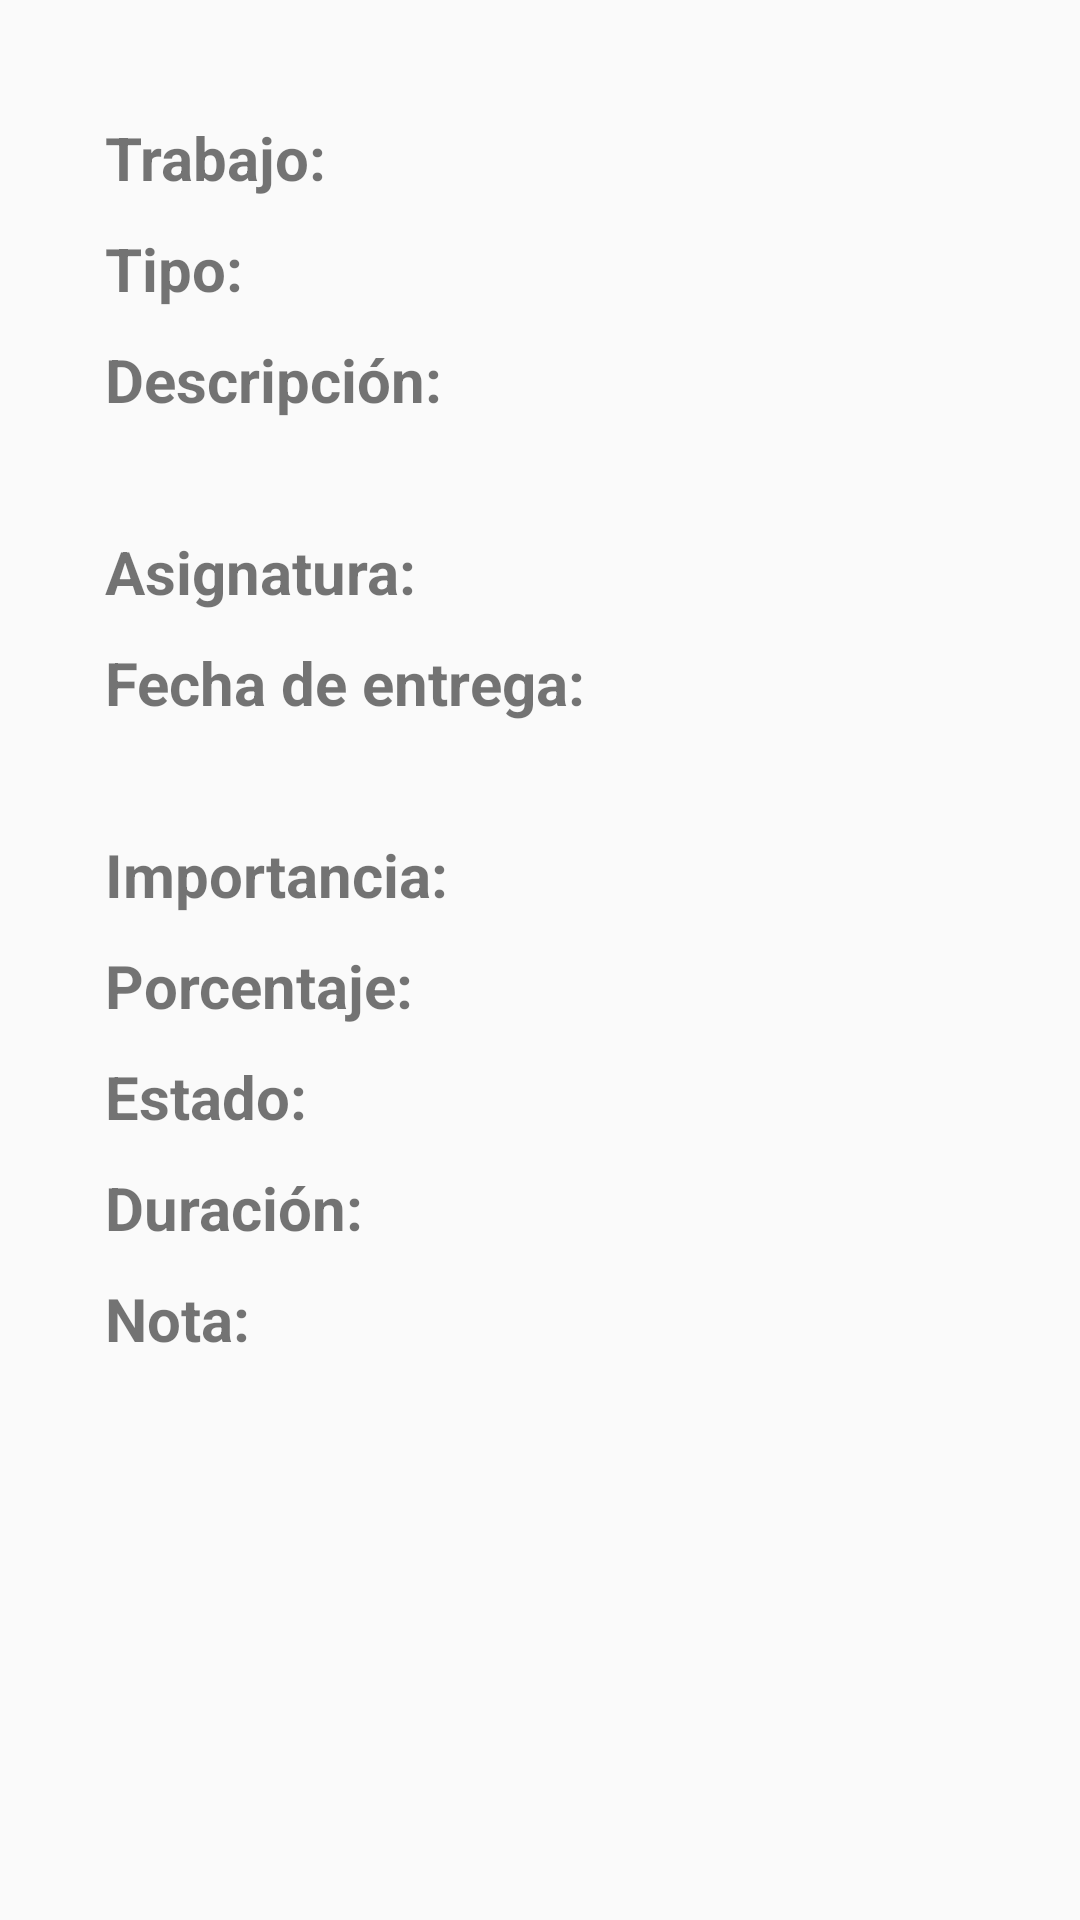

Here is an Android app screen rendered from its layout file. Give the layout XML and the strings, colors and styles it references.
<!-- AndroidManifest.xml: application theme Theme.CalendarioUniversitario -->
<!-- res/layout/activity_detalles.xml -->
<?xml version="1.0" encoding="utf-8"?>
<androidx.constraintlayout.widget.ConstraintLayout
    xmlns:android="http://schemas.android.com/apk/res/android"
    xmlns:tools="http://schemas.android.com/tools"
    xmlns:app="http://schemas.android.com/apk/res-auto"
    android:layout_width="match_parent"
    android:layout_height="match_parent"
    tools:context=".vistas.dates.ActivityDetalles">
  <LinearLayout
      android:id="@+id/linearLayout"
      android:layout_width="match_parent"
      android:layout_height="wrap_content"
      android:orientation="vertical"
      android:padding="30dp"
      app:layout_constraintBottom_toBottomOf="parent"
      app:layout_constraintEnd_toEndOf="parent"
      app:layout_constraintHorizontal_bias="1.0"
      app:layout_constraintStart_toStartOf="parent"
      app:layout_constraintTop_toTopOf="parent"
      app:layout_constraintVertical_bias="0.026">



    <LinearLayout
        android:layout_width="match_parent"
        android:layout_height="wrap_content"
        android:orientation="horizontal"
        android:padding="5dp"
        tools:ignore="MissingConstraints">

      <TextView
          android:id="@+id/trabText"
          android:layout_width="wrap_content"
          android:layout_height="wrap_content"
          android:text="@string/trabajo"
          android:textSize="20dp"
          android:textStyle="bold" />

      <TextView
          android:id="@+id/trabSet"
          android:layout_width="match_parent"
          android:layout_height="wrap_content"
          android:textSize="20dp" />



    </LinearLayout>
    <LinearLayout
        android:layout_width="match_parent"
        android:layout_height="wrap_content"
        android:orientation="horizontal"
        android:padding="5dp">

      <TextView
          android:id="@+id/tipoText"
          android:layout_width="wrap_content"
          android:layout_height="wrap_content"
          android:text="@string/tipo"
          android:textSize="20dp"
          android:textStyle="bold" />

      <TextView
          android:id="@+id/tipoSet"
          android:layout_width="match_parent"
          android:layout_height="wrap_content"
          android:textSize="20dp" />
    </LinearLayout>
    <LinearLayout
        android:layout_width="match_parent"
        android:layout_height="wrap_content"
        android:orientation="horizontal"
        android:padding="5dp"
        tools:ignore="MissingConstraints">

      <LinearLayout
          android:layout_width="match_parent"
          android:layout_height="match_parent"
          android:orientation="vertical">

        <TextView
            android:id="@+id/descText"
            android:layout_width="wrap_content"
            android:layout_height="wrap_content"
            android:text="@string/descripci_n"
            android:textSize="20dp"
            android:textStyle="bold" />

        <TextView
            android:id="@+id/descSet"
            android:layout_width="match_parent"
            android:layout_height="wrap_content"
            android:textSize="20dp" />
      </LinearLayout>


    </LinearLayout>

    <LinearLayout
        android:layout_width="match_parent"
        android:layout_height="wrap_content"
        android:orientation="horizontal"
        android:padding="5dp">

      <TextView
          android:id="@+id/asigText"
          android:layout_width="wrap_content"
          android:layout_height="wrap_content"
          android:text="@string/asignatura"
          android:textSize="20dp"
          android:textStyle="bold" />

      <TextView
          android:id="@+id/asigSet"
          android:layout_width="match_parent"
          android:layout_height="wrap_content"
          android:textSize="20dp" />

    </LinearLayout>
    <LinearLayout
        android:layout_width="match_parent"
        android:layout_height="wrap_content"
        android:orientation="vertical"
        android:padding="5dp">

      <TextView
          android:id="@+id/fechaText"
          android:layout_width="wrap_content"
          android:layout_height="wrap_content"
          android:text="@string/fecha_de_entrega"
          android:textSize="20dp"
          android:textStyle="bold" />

      <TextView
          android:id="@+id/fechaSet"
          android:layout_width="match_parent"
          android:layout_height="wrap_content"
          android:textSize="20dp" />
    </LinearLayout>

    <LinearLayout
        android:layout_width="match_parent"
        android:layout_height="wrap_content"
        android:orientation="horizontal"
        android:padding="5dp">

      <TextView
          android:id="@+id/imporText"
          android:layout_width="wrap_content"
          android:layout_height="wrap_content"
          android:text="@string/importancia"
          android:textSize="20dp"
          android:textStyle="bold" />

      <TextView
          android:id="@+id/imporSet"
          android:layout_width="match_parent"
          android:layout_height="wrap_content"
          android:textSize="20dp" />
    </LinearLayout>

    <LinearLayout
        android:layout_width="match_parent"
        android:layout_height="wrap_content"
        android:orientation="horizontal"
        android:padding="5dp">

      <TextView
          android:id="@+id/porText"
          android:layout_width="wrap_content"
          android:layout_height="wrap_content"
          android:text="@string/porcentaje"
          android:textSize="20dp"
          android:textStyle="bold" />

      <TextView
          android:id="@+id/porSet"
          android:layout_width="match_parent"
          android:layout_height="wrap_content"
          android:textSize="20dp" />
    </LinearLayout>

    <LinearLayout
        android:layout_width="match_parent"
        android:layout_height="wrap_content"
        android:orientation="horizontal"
        android:padding="5dp">

      <TextView
          android:id="@+id/statText"
          android:layout_width="wrap_content"
          android:layout_height="wrap_content"
          android:text="@string/estado"
          android:textSize="20dp"
          android:textStyle="bold" />
      <TextView
          android:id="@+id/statSet"
          android:layout_width="wrap_content"
          android:layout_height="wrap_content"
          android:textSize="20dp"
          >

      </TextView>

    </LinearLayout>
    <LinearLayout
        android:layout_width="match_parent"
        android:layout_height="wrap_content"
        android:orientation="horizontal"
        android:padding="5dp">

      <TextView
          android:id="@+id/duraText"
          android:layout_width="wrap_content"
          android:layout_height="wrap_content"
          android:text="@string/duraci_n"
          android:textSize="20dp"
          android:textStyle="bold" />

      <TextView
          android:id="@+id/duraSet"
          android:layout_width="match_parent"
          android:layout_height="wrap_content"
          android:textSize="20dp" />
    </LinearLayout>
    <LinearLayout
        android:layout_width="match_parent"
        android:layout_height="wrap_content"
        android:orientation="horizontal"
        android:padding="5dp">

      <TextView
          android:id="@+id/notaText"
          android:layout_width="wrap_content"
          android:layout_height="wrap_content"
          android:text="@string/nota"
          android:textSize="20dp"
          android:textStyle="bold" />

      <TextView
          android:id="@+id/notaSet"
          android:layout_width="match_parent"
          android:layout_height="wrap_content"
          android:textSize="20dp" />
    </LinearLayout>


  </LinearLayout>

</androidx.constraintlayout.widget.ConstraintLayout>
<!-- resources referenced by this layout -->
<resources>
  <string name="asignatura">Asignatura:</string>
  <string name="descripci_n">Descripción:</string>
  <string name="duraci_n">Duración:</string>
  <string name="estado">Estado:</string>
  <string name="fecha_de_entrega">Fecha de entrega:</string>
  <string name="importancia">Importancia:</string>
  <string name="nota">Nota:</string>
  <string name="porcentaje">Porcentaje:</string>
  <string name="tipo">Tipo:</string>
  <string name="trabajo">Trabajo:</string>
  <style name="Theme.CalendarioUniversitario" parent="Theme.MaterialComponents.DayNight.DarkActionBar.Bridge">
          
          <item name="colorPrimary">@color/purple_500</item>
          <item name="colorPrimaryVariant">@color/purple_700</item>
          <item name="colorOnPrimary">@color/white</item>
          
          <item name="colorSecondary">@color/teal_200</item>
          <item name="colorSecondaryVariant">@color/teal_700</item>
          <item name="colorOnSecondary">@color/black</item>
          
          <item name="android:statusBarColor">?attr/colorPrimaryVariant</item>
          
      </style>
  <color name="purple_500">#FF6200EE</color>
  <color name="purple_700">#FF3700B3</color>
  <color name="white">#FFFFFFFF</color>
  <color name="teal_200">#FF03DAC5</color>
  <color name="teal_700">#FF018786</color>
  <color name="black">#FF000000</color>
</resources>
